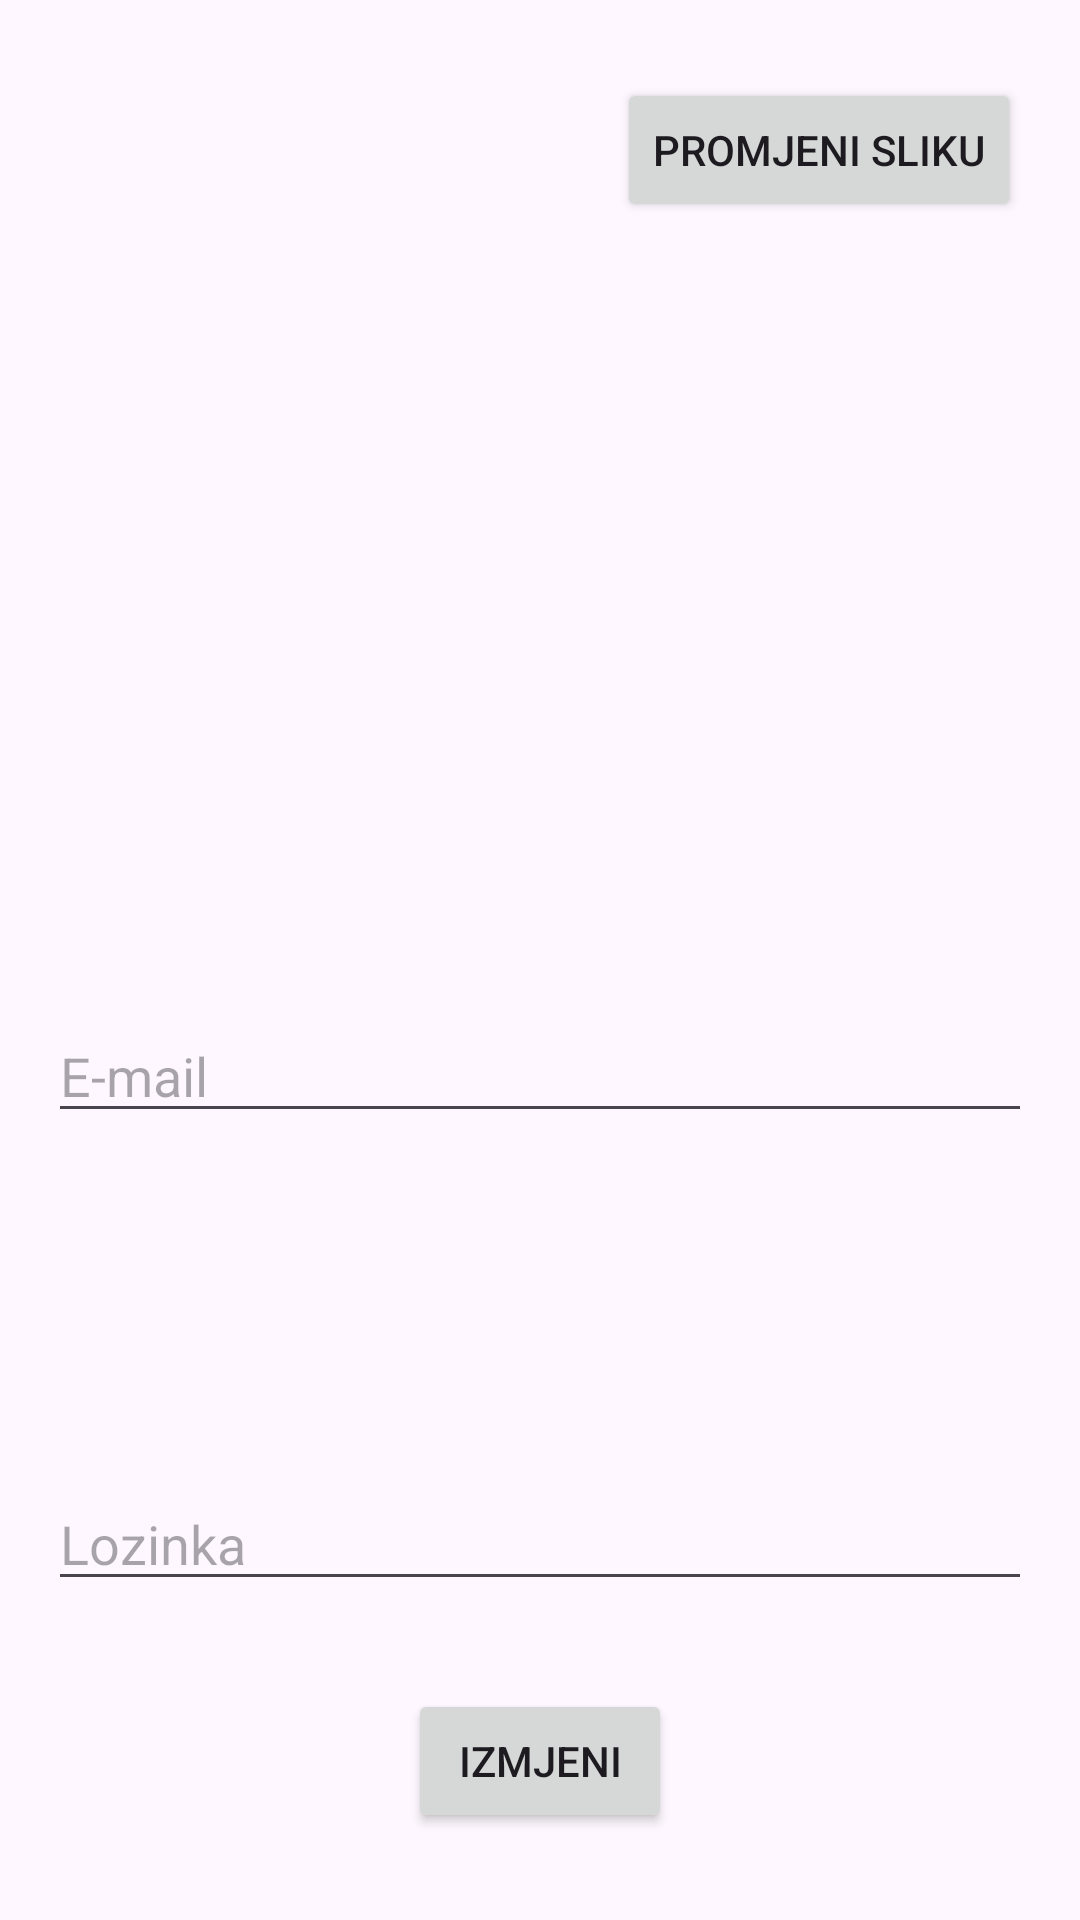

Here is an Android app screen rendered from its layout file. Give the layout XML and the strings, colors and styles it references.
<!-- AndroidManifest.xml: application theme Theme.ChatAppVito3gPMU -->
<!-- res/layout/editprofile_main.xml -->
<?xml version="1.0" encoding="utf-8"?>
<androidx.constraintlayout.widget.ConstraintLayout xmlns:android="http://schemas.android.com/apk/res/android"
    xmlns:app="http://schemas.android.com/apk/res-auto"
    xmlns:tools="http://schemas.android.com/tools"
    android:layout_width="match_parent"
    android:layout_height="match_parent">

    <ImageView
        android:id="@+id/imageViewProfile"
        android:layout_width="71dp"
        android:layout_height="64dp"
        android:src="@drawable/default_icon"
        android:layout_marginTop="10dp"
        app:layout_constraintEnd_toEndOf="parent"
        app:layout_constraintStart_toStartOf="parent"
        app:layout_constraintTop_toTopOf="parent" />

    <EditText
        android:id="@+id/editTextEmail"
        android:layout_width="0dp"
        android:layout_height="wrap_content"
        android:layout_marginStart="16dp"
        android:layout_marginEnd="16dp"
        android:hint="E-mail"
        android:inputType="textEmailAddress"
        app:layout_constraintBottom_toBottomOf="parent"
        app:layout_constraintEnd_toEndOf="parent"
        app:layout_constraintStart_toStartOf="parent"
        app:layout_constraintTop_toBottomOf="@+id/imageViewProfile" />

    <EditText
        android:id="@+id/editTextLozinka"
        android:layout_width="0dp"
        android:layout_height="wrap_content"
        android:layout_marginStart="16dp"
        android:layout_marginTop="8dp"
        android:layout_marginEnd="16dp"
        android:hint="Lozinka"
        android:inputType="textPassword"
        app:layout_constraintBottom_toBottomOf="parent"
        app:layout_constraintEnd_toEndOf="parent"
        app:layout_constraintStart_toStartOf="parent"
        app:layout_constraintTop_toBottomOf="@+id/editTextEmail" />

    <Button
        android:id="@+id/ButtonIzmjeni"
        android:layout_width="wrap_content"
        android:layout_height="wrap_content"
        android:text="Izmjeni"
        app:layout_constraintBottom_toBottomOf="parent"
        app:layout_constraintEnd_toEndOf="parent"
        app:layout_constraintStart_toStartOf="parent"
        app:layout_constraintTop_toBottomOf="@+id/editTextLozinka"
        />

    <Button
        android:id="@+id/ButtonIzmjeniSliku"
        android:layout_marginEnd="30dp"
        android:layout_width="wrap_content"
        android:layout_height="wrap_content"
        app:layout_constraintBottom_toBottomOf="@+id/imageViewProfile"
        app:layout_constraintEnd_toEndOf="parent"
        android:text="Promjeni sliku"
        app:layout_constraintStart_toEndOf="@+id/imageViewProfile" />

</androidx.constraintlayout.widget.ConstraintLayout>
<!-- resources referenced by this layout -->
<resources>
  <style name="Theme.ChatAppVito3gPMU" parent="Base.Theme.ChatAppVito3gPMU" />
  <style name="Base.Theme.ChatAppVito3gPMU" parent="Theme.Material3.DayNight.NoActionBar">
          
          
      </style>
</resources>
